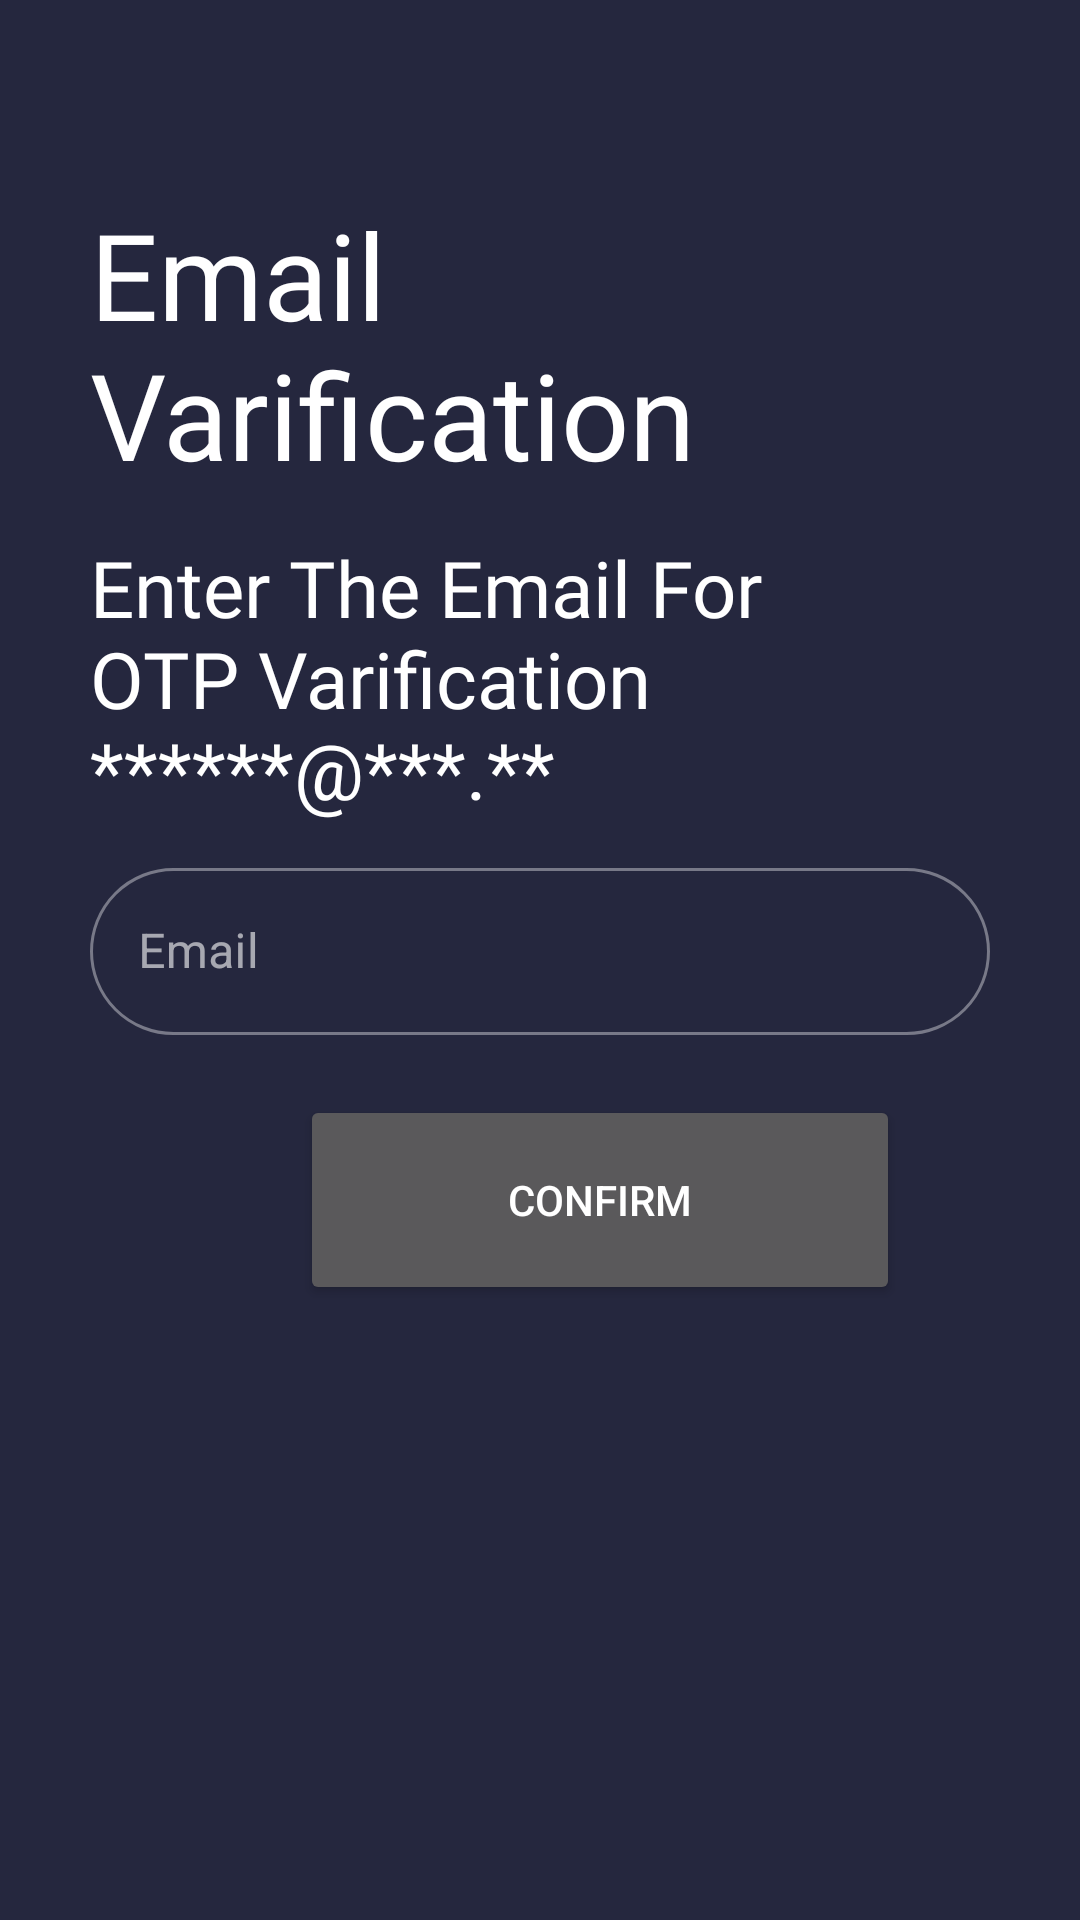

Layout XML and referenced resources for this Android screen:
<!-- AndroidManifest.xml: application theme Theme.Authentication -->
<!-- res/layout/activity_forgot_password.xml -->
<?xml version="1.0" encoding="utf-8"?>
<androidx.core.widget.NestedScrollView xmlns:android="http://schemas.android.com/apk/res/android"
    xmlns:app="http://schemas.android.com/apk/res-auto"
    xmlns:tools="http://schemas.android.com/tools"
    android:layout_width="match_parent"
    android:layout_height="match_parent"
    android:background="@color/dark_slate_gray"
    android:fillViewport="true"
    tools:context=".ForgotPassword">

    <androidx.constraintlayout.widget.ConstraintLayout
        android:layout_width="match_parent"
        android:layout_height="match_parent"
        android:theme="@style/Theme.Authentication.Overlay"
        android:paddingStart="30dp"
        android:paddingEnd="30dp">

        <TextView
            android:id="@+id/title5"
            android:layout_width="match_parent"
            android:layout_height="wrap_content"
            android:fontFamily="@font/montserrat_bold"
            android:text="Email Varification"
            android:textColor="@color/white"
            android:textSize="40sp"
            app:layout_constraintVertical_bias="0.12"
            app:layout_constraintBottom_toBottomOf="parent"
            app:layout_constraintEnd_toEndOf="parent"
            app:layout_constraintStart_toStartOf="parent"
            app:layout_constraintTop_toTopOf="parent" />

        <LinearLayout
            android:id="@+id/password"
            android:layout_width="match_parent"
            android:layout_height="wrap_content"
            app:layout_constraintTop_toBottomOf="@+id/title5"
            app:layout_constraintStart_toStartOf="parent"
            app:layout_constraintEnd_toEndOf="parent"
            app:layout_constraintBottom_toBottomOf="parent"
            app:layout_constraintVertical_bias="0.066"
            android:orientation="vertical">


            <TextView
                android:id="@+id/title"
                android:layout_width="match_parent"
                android:layout_height="wrap_content"
                android:fontFamily="@font/montserrat_light"
                android:text="Enter The Email For OTP Varification              ******@***.**"
                android:textColor="@color/white"
                android:textSize="26sp"
                app:layout_constraintVertical_bias="0.12"
                app:layout_constraintBottom_toBottomOf="parent"
                app:layout_constraintEnd_toEndOf="parent"
                app:layout_constraintStart_toStartOf="parent"
                app:layout_constraintTop_toTopOf="parent" />


            <com.google.android.material.textfield.TextInputLayout
                android:id="@+id/filledTextField4"
                android:layout_width="match_parent"
                android:layout_height="wrap_content"
                android:hint="@string/Email"
                android:layout_weight="1"
                android:layout_marginVertical="10dp"
                style="@style/TextInputLayout.OutlinedBox">

                <com.google.android.material.textfield.TextInputEditText
                    android:layout_width="match_parent"
                    android:layout_height="wrap_content" />

            </com.google.android.material.textfield.TextInputLayout>

            <androidx.appcompat.widget.AppCompatButton
                android:id="@+id/singup_button"
                android:layout_width="200dp"
                android:layout_height="70dp"
                android:layout_marginHorizontal="70sp"
                android:layout_marginVertical="10dp"
                android:textAlignment="center"
                android:text="@string/change"
                app:layout_constraintEnd_toEndOf="parent"
                app:layout_constraintStart_toStartOf="parent"
                app:layout_constraintBottom_toBottomOf="parent"/>

        </LinearLayout>



    </androidx.constraintlayout.widget.ConstraintLayout>

</androidx.core.widget.NestedScrollView>
<!-- resources referenced by this layout -->
<resources>
  <color name="dark_slate_gray">#25273E</color>
  <color name="white">#FFFFFFFF</color>
  <string name="Email">Email</string>
  <string name="change">Confirm</string>
  <style name="TextInputLayout.OutlinedBox" parent="Widget.MaterialComponents.TextInputLayout.OutlinedBox">
          <item name="boxCornerRadiusTopStart">@dimen/box_corner_radius</item>
          <item name="boxCornerRadiusTopEnd">@dimen/box_corner_radius</item>
          <item name="boxCornerRadiusBottomStart">@dimen/box_corner_radius</item>
          <item name="boxCornerRadiusBottomEnd">@dimen/box_corner_radius</item>
      </style>
  <style name="Theme.Authentication.Overlay" parent="ThemeOverlay.MaterialComponents.Dark">
          
          <item name="colorPrimary">@color/green</item>
          <item name="colorOnPrimary">@color/black</item>
      </style>
  <style name="Theme.Authentication" parent="Theme.MaterialComponents.DayNight.NoActionBar">
          
          <item name="colorPrimary">@color/purple_500</item>
          <item name="colorPrimaryVariant">@color/purple_700</item>
          <item name="colorOnPrimary">@color/white</item>
          
          <item name="colorSecondary">@color/teal_200</item>
          <item name="colorSecondaryVariant">@color/teal_700</item>
          <item name="colorOnSecondary">@color/black</item>
          
          <item name="android:statusBarColor" tools:targetApi="l">?attr/colorPrimaryVariant</item>
          
      </style>
  <dimen name="box_corner_radius">30dp</dimen>
  <color name="green">#00FF00</color>
  <color name="black">#FF000000</color>
  <color name="purple_500">#FF6200EE</color>
  <color name="purple_700">#FF3700B3</color>
  <color name="teal_200">#FF03DAC5</color>
  <color name="teal_700">#FF018786</color>
</resources>
